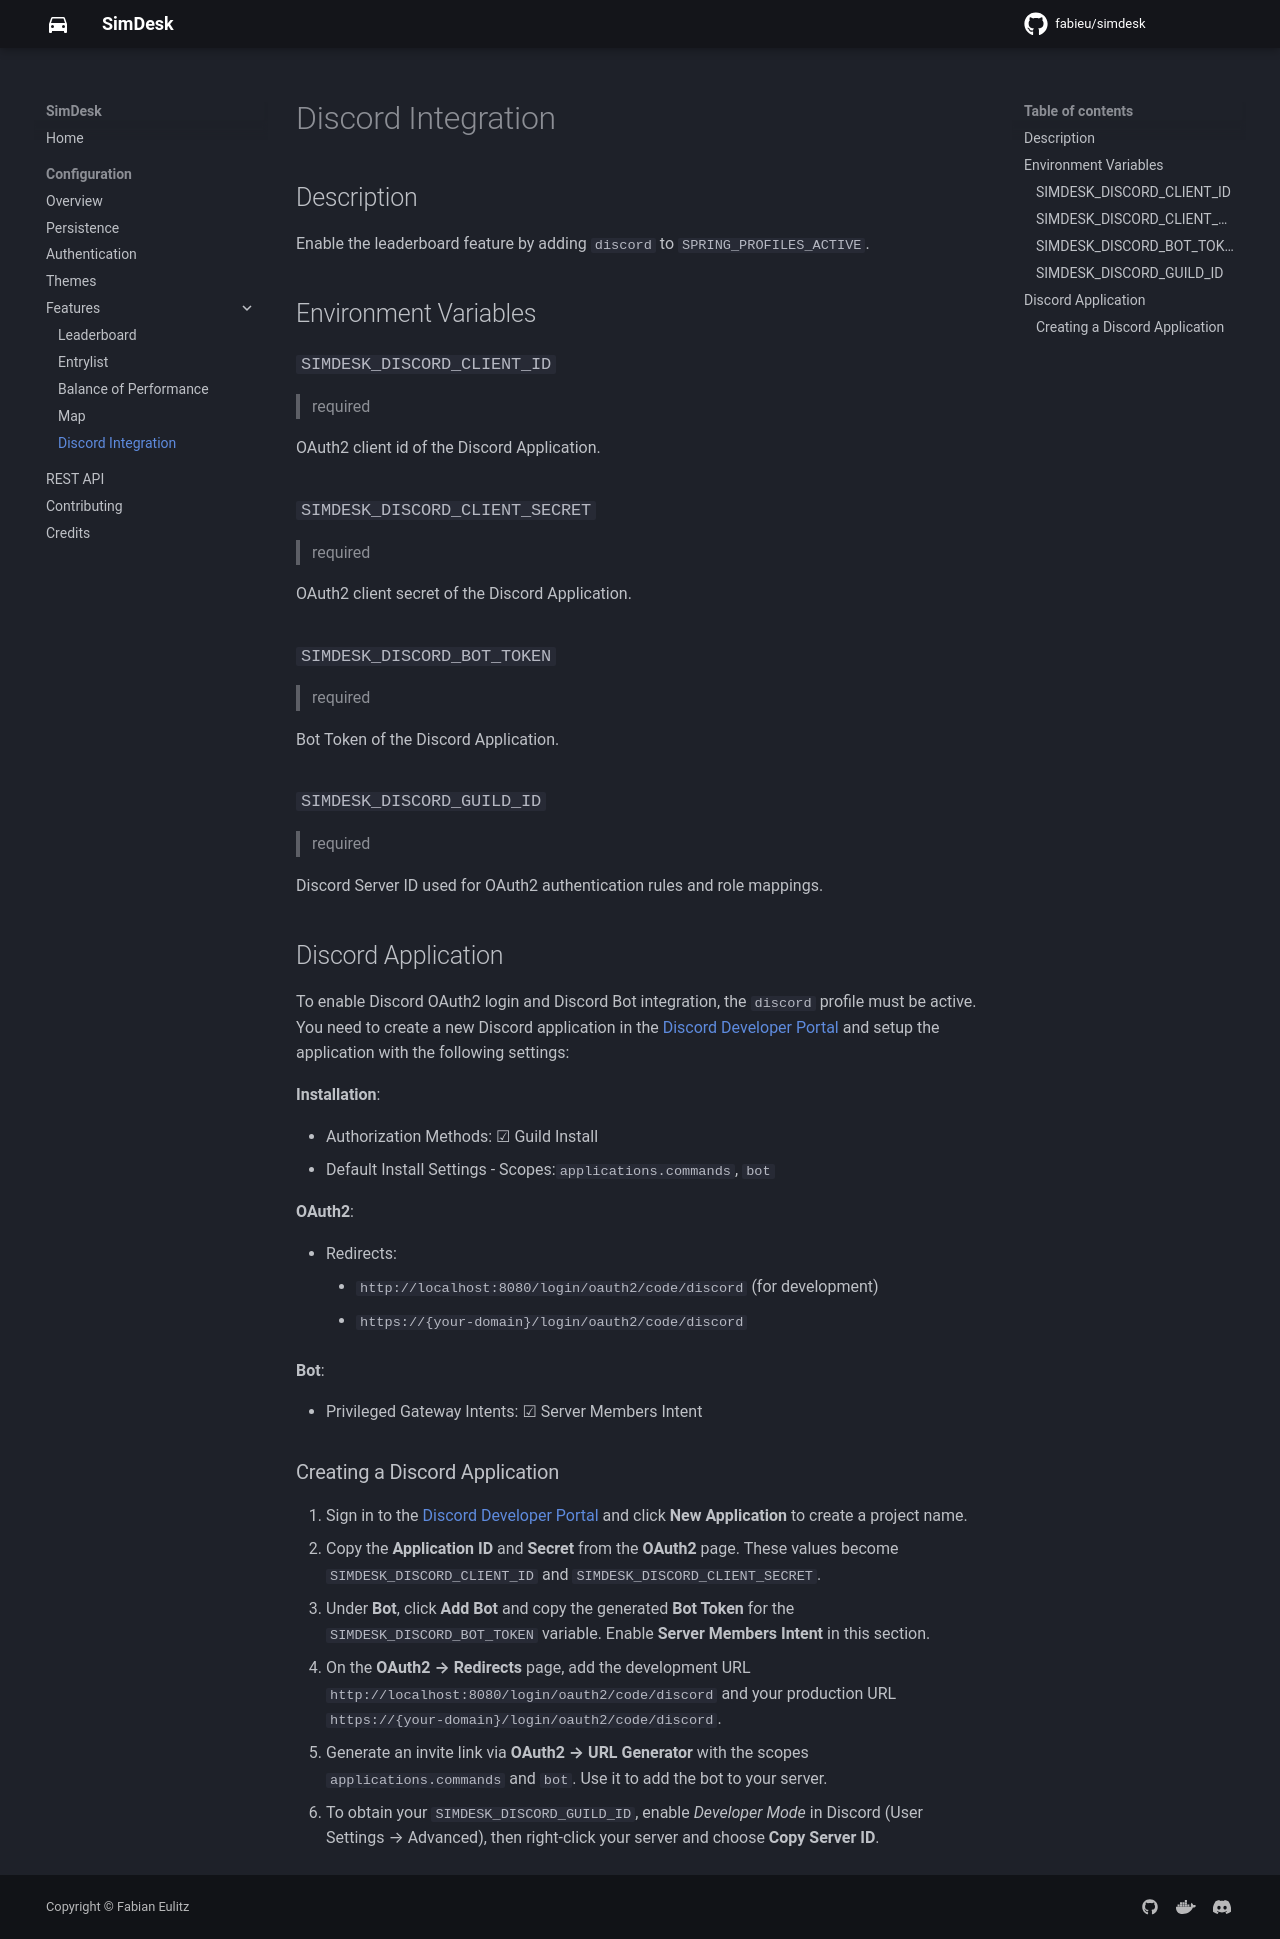

repository: fabieu/simdesk · page: config/discord/index.html · generator: mkdocs

## Description

Enable the leaderboard feature by adding `discord` to `SPRING_PROFILES_ACTIVE`.

## Environment Variables

### `SIMDESK_DISCORD_CLIENT_ID`

> required

OAuth2 client id of the Discord Application.

### `SIMDESK_DISCORD_CLIENT_SECRET`

> required

OAuth2 client secret of the Discord Application.

### `SIMDESK_DISCORD_BOT_TOKEN`

> required

Bot Token of the Discord Application.

### `SIMDESK_DISCORD_GUILD_ID`

> required

Discord Server ID used for OAuth2 authentication rules and role mappings.

## Discord Application

To enable Discord OAuth2 login and Discord Bot integration, the `discord` profile must be active.
You need to create a new Discord application in
the [Discord Developer Portal](https://discord.com/developers/applications) and setup the application with the following
settings:

**Installation**:

- Authorization Methods: ☑ Guild Install
- Default Install Settings - Scopes:`applications.commands`, `bot`

**OAuth2**:

- Redirects:
    - `http://localhost:8080/login/oauth2/code/discord` (for development)
    - `https://{your-domain}/login/oauth2/code/discord`

**Bot**:

- Privileged Gateway Intents: ☑ Server Members Intent

### Creating a Discord Application

1. Sign in to the [Discord Developer Portal](https://discord.com/developers/applications) and click **New Application** to create a project name.
2. Copy the **Application ID** and **Secret** from the **OAuth2** page. These values become `SIMDESK_DISCORD_CLIENT_ID` and `SIMDESK_DISCORD_CLIENT_SECRET`.
3. Under **Bot**, click **Add Bot** and copy the generated **Bot Token** for the `SIMDESK_DISCORD_BOT_TOKEN` variable. Enable **Server Members Intent** in this section.
4. On the **OAuth2 → Redirects** page, add the development URL `http://localhost:8080/login/oauth2/code/discord` and your production URL `https://{your-domain}/login/oauth2/code/discord`.
5. Generate an invite link via **OAuth2 → URL Generator** with the scopes `applications.commands` and `bot`. Use it to add the bot to your server.
6. To obtain your `SIMDESK_DISCORD_GUILD_ID`, enable *Developer Mode* in Discord (User Settings → Advanced), then right-click your server and choose **Copy Server ID**.
